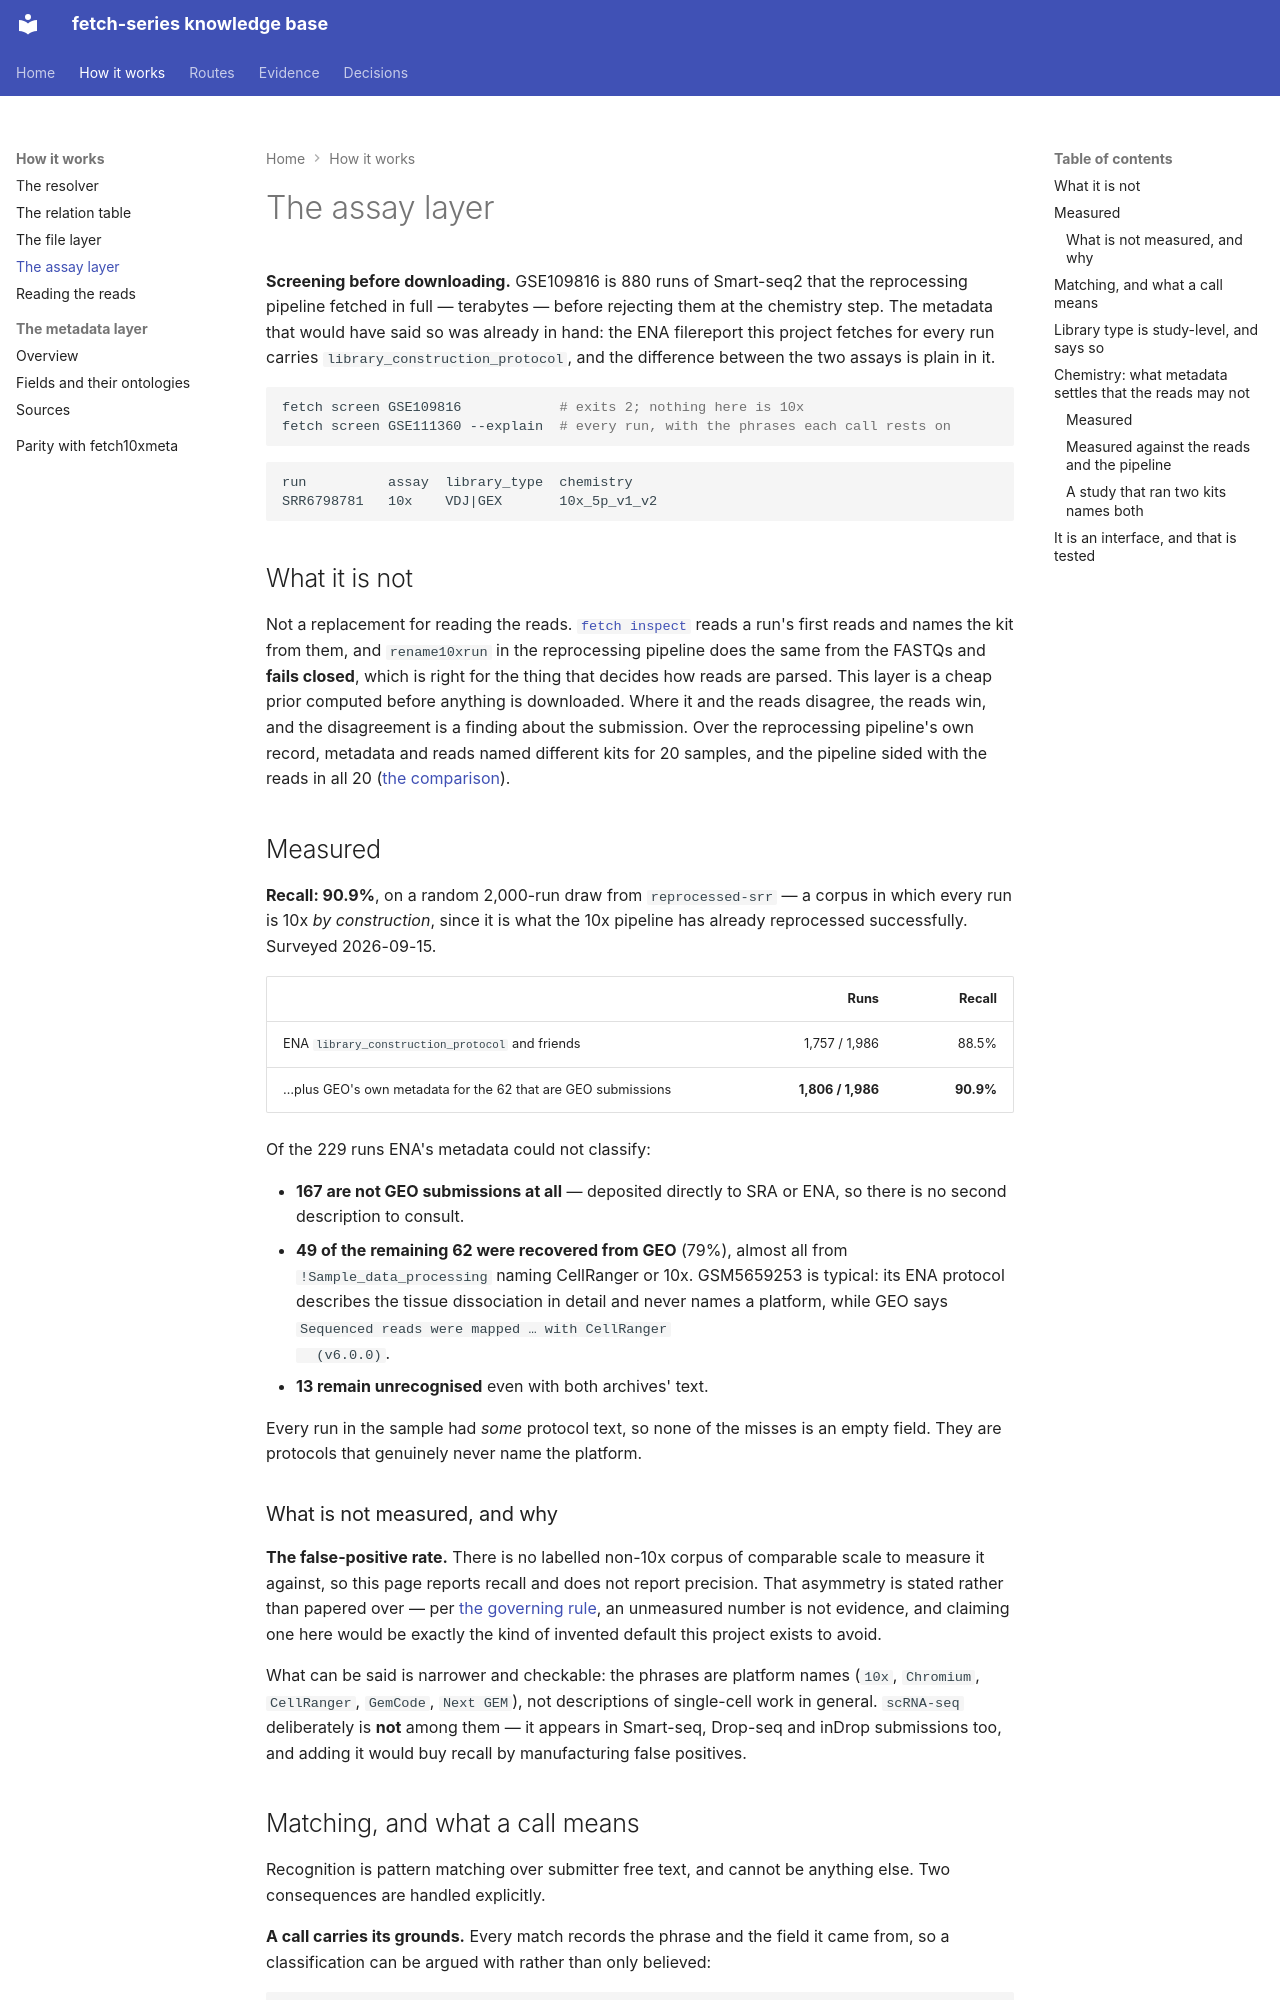

repository: cellgeni/fetch-series · page: assays/index.html · generator: mkdocs

---
title: The assay layer
---

# The assay layer

**Screening before downloading.** GSE109816 is 880 runs of Smart-seq2 that the
reprocessing pipeline fetched in full — terabytes — before rejecting them at the
chemistry step. The metadata that would have said so was already in hand: the
ENA filereport this project fetches for every run carries
`library_construction_protocol`, and the difference between the two assays is
plain in it.

```bash
fetch screen GSE109816            # exits 2; nothing here is 10x
fetch screen GSE111360 --explain  # every run, with the phrases each call rests on
```

```
run          assay  library_type  chemistry
SRR6798781   10x    VDJ|GEX       10x_5p_v1_v2
```

## What it is not

Not a replacement for reading the reads. [`fetch inspect`](inspect.md) reads a run's first
reads and names the kit from them, and `rename10xrun` in the reprocessing pipeline does the
same from the FASTQs and **fails closed**, which is right for the thing that decides how
reads are parsed. This layer is a cheap prior computed before anything is downloaded. Where
it and the reads disagree, the reads win, and the disagreement is a finding about the
submission. Over the reprocessing pipeline's own record, metadata and reads named different
kits for 20 samples, and the pipeline sided with the reads in all 20
([the comparison](benchmarks/metadata-vs-reads-2026-10.md)).

## Measured

**Recall: 90.9%**, on a random 2,000-run draw from `reprocessed-srr` — a corpus
in which every run is 10x *by construction*, since it is what the 10x pipeline
has already reprocessed successfully. Surveyed 2026-09-15.

| | Runs | Recall |
|---|---:|---:|
| ENA `library_construction_protocol` and friends | 1,757 / 1,986 | 88.5% |
| …plus GEO's own metadata for the 62 that are GEO submissions | **1,806 / 1,986** | **90.9%** |

Of the 229 runs ENA's metadata could not classify:

- **167 are not GEO submissions at all** — deposited directly to SRA or ENA, so
  there is no second description to consult.
- **49 of the remaining 62 were recovered from GEO** (79%), almost all from
  `!Sample_data_processing` naming CellRanger or 10x. GSM5659253 is typical: its
  ENA protocol describes the tissue dissociation in detail and never names a
  platform, while GEO says `Sequenced reads were mapped … with CellRanger
  (v6.0.0)`.
- **13 remain unrecognised** even with both archives' text.

Every run in the sample had *some* protocol text, so none of the misses is an
empty field. They are protocols that genuinely never name the platform.

### What is not measured, and why

**The false-positive rate.** There is no labelled non-10x corpus of comparable
scale to measure it against, so this page reports recall and does not report
precision. That asymmetry is stated rather than papered over — per
[the governing rule](index.md), an unmeasured number is not evidence, and
claiming one here would be exactly the kind of invented default this project
exists to avoid.

What can be said is narrower and checkable: the phrases are platform names
(`10x`, `Chromium`, `CellRanger`, `GemCode`, `Next GEM`), not descriptions of
single-cell work in general. `scRNA-seq` deliberately is **not** among them — it
appears in Smart-seq, Drop-seq and inDrop submissions too, and adding it would
buy recall by manufacturing false positives.
